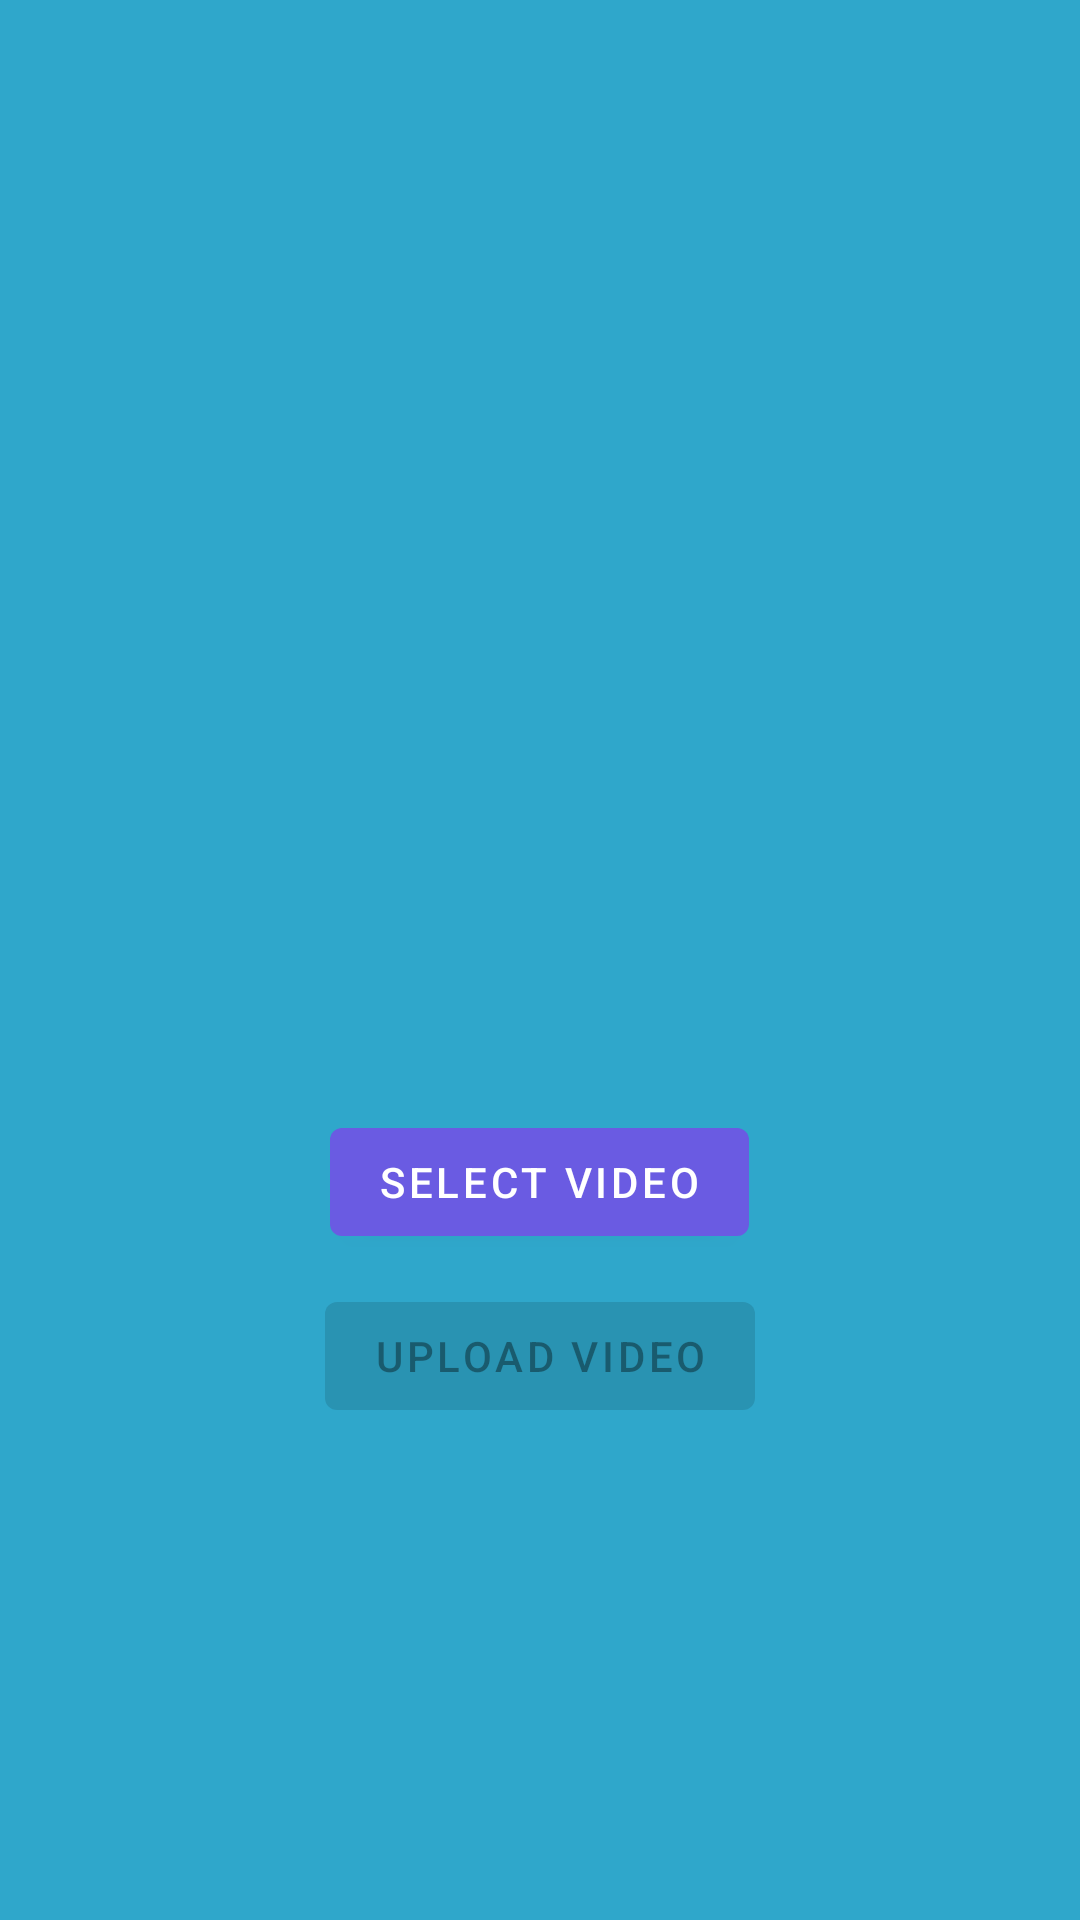

Android layout source for this screen:
<!-- AndroidManifest.xml: application theme Theme.MyQuizApplication -->
<!-- res/layout/activity_addreviewer.xml -->
<?xml version="1.0" encoding="utf-8"?>
<RelativeLayout xmlns:android="http://schemas.android.com/apk/res/android"
    xmlns:app="http://schemas.android.com/apk/res-auto"
    xmlns:tools="http://schemas.android.com/tools"
    android:layout_width="match_parent"
    android:layout_height="match_parent"
    android:background="@color/ic_launcher_background"
    tools:context=".AddReviewer">


    <com.google.android.material.progressindicator.LinearProgressIndicator
        android:id="@+id/process"
        android:layout_width="match_parent"
        android:layout_height="wrap_content"
        android:visibility="gone" />

    <ImageView
        android:id="@+id/imageViews"
        android:layout_width="300sp"
        android:layout_height="300sp"
        android:layout_centerHorizontal="true"
        android:layout_marginTop="40sp" />

    <com.google.android.material.button.MaterialButton
        android:id="@+id/selectVideo"
        android:layout_width="wrap_content"
        android:layout_height="wrap_content"
        android:layout_below="@id/imageViews"
        android:layout_centerHorizontal="true"
        android:layout_marginStart="10sp"
        android:layout_marginTop="30sp"
        android:layout_marginEnd="10sp"
        android:layout_marginBottom="10sp"
        android:text="Select Video" />

    <com.google.android.material.button.MaterialButton
        android:id="@+id/uploadVideo"
        android:layout_width="wrap_content"
        android:layout_height="wrap_content"
        android:layout_below="@id/selectVideo"
        android:layout_centerHorizontal="true"
        android:enabled="false"
        android:text="Upload Video" />


</RelativeLayout>
<!-- resources referenced by this layout -->
<resources>
  <color name="ic_launcher_background">#2FA7CB</color>
  <style name="Theme.MyQuizApplication" parent="Theme.MaterialComponents.DayNight.DarkActionBar">
          
          <item name="colorPrimary">@color/toolbarBack</item>
          <item name="colorPrimaryVariant">@color/purple_700</item>
          <item name="colorOnPrimary">@color/white</item>
          
          <item name="colorSecondary">@color/teal_200</item>
          <item name="colorSecondaryVariant">@color/teal_700</item>
          <item name="colorOnSecondary">@color/black</item>
          
          <item name="android:statusBarColor">@color/toolbarBack</item>
          
      </style>
  <color name="toolbarBack">#6a5be2</color>
  <color name="purple_700">#FF3700B3</color>
  <color name="white">#FFFFFFFF</color>
  <color name="teal_200">#FF03DAC5</color>
  <color name="teal_700">#FF018786</color>
  <color name="black">#FF000000</color>
</resources>
